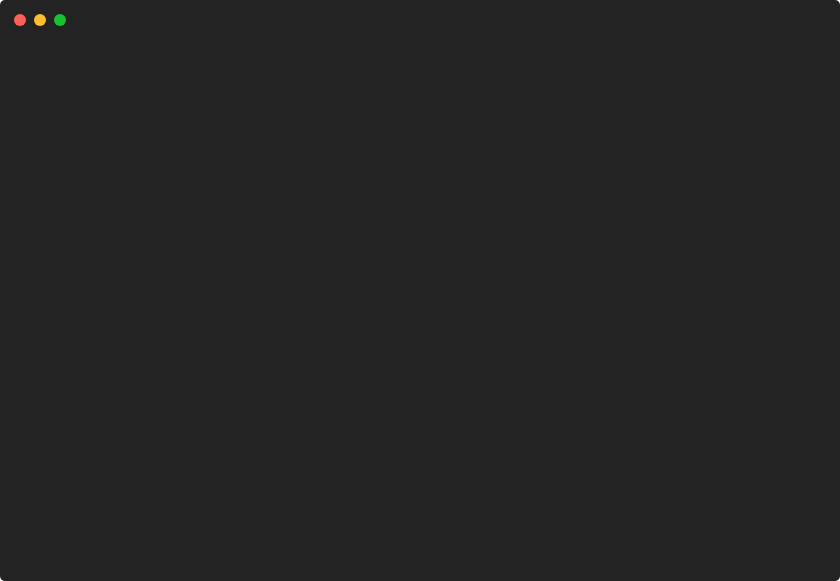
t = 0.00 s
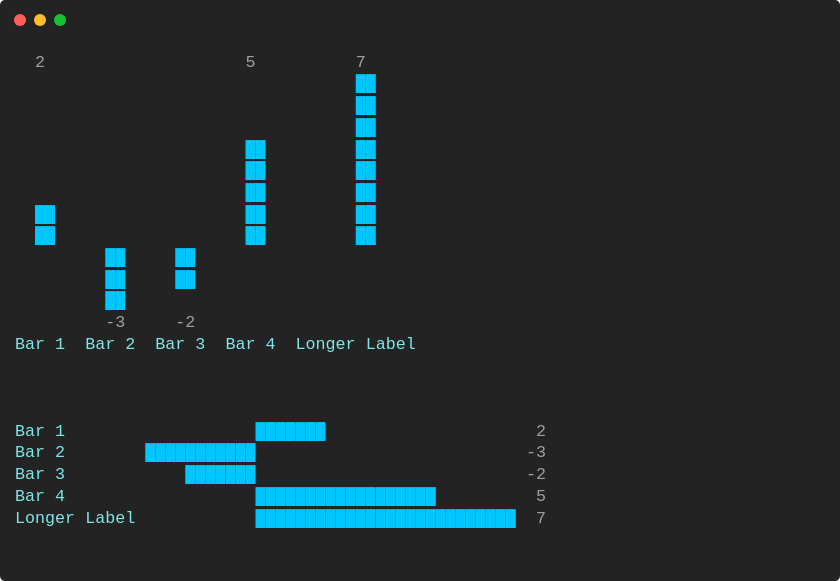
t = 0.84 s
t = 1.67 s: frame unchanged from t = 0.84 s, image omitted
t = 2.51 s: frame unchanged from t = 0.84 s, image omitted
t = 3.34 s: frame unchanged from t = 0.84 s, image omitted
t = 4.18 s: frame unchanged from t = 0.84 s, image omitted

The animated SVG that drew these frames (rendered in a browser with its animation timeline set to each time). Animation: 1 CSS @keyframes rule; one cycle of 5.01 s, repeats indefinitely.

<svg xmlns="http://www.w3.org/2000/svg" xmlns:xlink="http://www.w3.org/1999/xlink" width="840" height="581.04"><rect width="840" height="581.04" rx="5" ry="5" class="a"></rect><svg y="0%" x="0%"><circle cx="20" cy="20" r="6" class="b"></circle><circle cx="40" cy="20" r="6" class="c"></circle><circle cx="60" cy="20" r="6" class="d"></circle></svg><svg height="521.04" viewBox="0 0 80 52.104" width="800" x="15" xmlns="http://www.w3.org/2000/svg" xmlns:xlink="http://www.w3.org/1999/xlink" y="50"><style>.e, .g, .f {
	font-family:
			'Courier New'
			Roboto,
			Helvetica,
			Arial,
			sans-serif,
			'Apple Color Emoji',
			'Segoe UI Emoji' !important;
}.a{fill:rgb(35,35,35)}.b{fill:#ff5f58}.c{fill:#ffbd2e}.d{fill:#18c132}.e{font-family:'Courier New',Monaco,Consolas,Menlo,'Bitstream Vera Sans Mono','Powerline Symbols',monospace}.f{fill:rgb(160,160,160);white-space:pre}.g{fill:rgb(255,241,0);font-weight:bold;white-space:pre}.h{fill:rgb(0,198,255);white-space:pre}.i{fill:rgb(126,231,233);white-space:pre}.j{fill:transparent}.l{animation-duration:5.012861s;animation-iteration-count:infinite;animation-name:k;animation-timing-function:steps(1,end)}@keyframes k{0%{transform:translateX(-0px)}0.2%{transform:translateX(-80px)}0.3%{transform:translateX(-160px)}0.3%{transform:translateX(-240px)}0.3%{transform:translateX(-320px)}0.3%{transform:translateX(-400px)}100%{transform:translateX(-480px)}}</style><g font-family="'Courier New',Monaco, Consolas, Menlo, &#x27;Bitstream Vera Sans Mono&#x27;, &#x27;Powerline Symbols&#x27;, monospace" font-size="1.67" class="e"><defs><symbol id="1"><text x="0" y="1.67" class="f">#</text><text x="2.004" y="1.67" class="g">Chart</text><text x="8.016" y="1.67" class="g">example</text><text x="16.032" y="1.67" class="g">with</text><text x="21.041999999999998" y="1.67" class="g">mixed</text><text x="27.054" y="1.67" class="g">values</text><text x="34.068" y="1.67" class="g">(note</text><text x="40.08" y="1.67" class="g">screen</text><text x="47.093999999999994" y="1.67" class="g">space</text><text x="53.105999999999995" y="1.67" class="g">usage</text><text x="59.117999999999995" y="1.67" class="g">in</text><text x="62.123999999999995" y="1.67" class="g">case</text><text x="67.134" y="1.67" class="g">when</text><text x="72.14399999999999" y="1.67" class="g">ABSOLUTE</text></symbol><symbol id="2"><text x="1.002" y="1.67" class="g">values</text><text x="8.016" y="1.67" class="g">of</text><text x="11.021999999999998" y="1.67" class="g">negative</text><text x="20.04" y="1.67" class="g">and</text><text x="24.048" y="1.67" class="g">positive</text><text x="33.065999999999995" y="1.67" class="g">parts</text><text x="39.077999999999996" y="1.67" class="g">are</text><text x="43.086" y="1.67" class="g">differ</text><text x="50.1" y="1.67" class="g">too</text><text x="54.108" y="1.67" class="g">much)</text></symbol><symbol id="3"><text x="2.004" y="1.67" class="f">2</text><text x="23.045999999999996" y="1.67" class="f">5</text><text x="34.068" y="1.67" class="f">7</text></symbol><symbol id="4"><text x="34.068" y="1.67" class="h">██</text></symbol><symbol id="5"><text x="23.045999999999996" y="1.67" class="h">██</text><text x="34.068" y="1.67" class="h">██</text></symbol><symbol id="6"><text x="2.004" y="1.67" class="h">██</text><text x="23.045999999999996" y="1.67" class="h">██</text><text x="34.068" y="1.67" class="h">██</text></symbol><symbol id="7"><text x="9.017999999999999" y="1.67" class="h">██</text><text x="16.032" y="1.67" class="h">██</text></symbol><symbol id="8"><text x="9.017999999999999" y="1.67" class="h">██</text></symbol><symbol id="9"><text x="9.017999999999999" y="1.67" class="f">-3</text><text x="16.032" y="1.67" class="f">-2</text></symbol><symbol id="10"><text x="0" y="1.67" class="i">Bar</text><text x="4.008" y="1.67" class="i">1</text><text x="7.013999999999999" y="1.67" class="i">Bar</text><text x="11.021999999999998" y="1.67" class="i">2</text><text x="14.027999999999999" y="1.67" class="i">Bar</text><text x="18.035999999999998" y="1.67" class="i">3</text><text x="21.041999999999998" y="1.67" class="i">Bar</text><text x="25.05" y="1.67" class="i">4</text><text x="28.055999999999997" y="1.67" class="i">Longer</text><text x="35.06999999999999" y="1.67" class="i">Label</text></symbol><symbol id="11"><text x="0" y="1.67" class="i">Bar</text><text x="4.008" y="1.67" class="i">1</text><text x="24.048" y="1.67" class="h">███████</text><text x="52.104" y="1.67" class="f">2</text></symbol><symbol id="12"><text x="0" y="1.67" class="i">Bar</text><text x="4.008" y="1.67" class="i">2</text><text x="13.026" y="1.67" class="h">███████████</text><text x="51.102" y="1.67" class="f">-3</text></symbol><symbol id="13"><text x="0" y="1.67" class="i">Bar</text><text x="4.008" y="1.67" class="i">3</text><text x="17.034" y="1.67" class="h">███████</text><text x="51.102" y="1.67" class="f">-2</text></symbol><symbol id="14"><text x="0" y="1.67" class="i">Bar</text><text x="4.008" y="1.67" class="i">4</text><text x="24.048" y="1.67" class="h">██████████████████</text><text x="52.104" y="1.67" class="f">5</text></symbol><symbol id="15"><text x="0" y="1.67" class="i">Longer</text><text x="7.013999999999999" y="1.67" class="i">Label</text><text x="24.048" y="1.67" class="h">██████████████████████████</text><text x="52.104" y="1.67" class="f">7</text></symbol><symbol id="a"><rect height="24" width="80" x="0" y="0" class="j"></rect></symbol></defs><rect height="52.104" width="80" class="a"></rect><g class="l"><svg x="0" y="0" width="560"><svg x="0"><use xlink:href="#a"></use></svg><svg x="80"><use xlink:href="#a"></use><use xlink:href="#1" y="2.171"></use><use xlink:href="#2" y="4.342"></use></svg><svg x="160"><use xlink:href="#a"></use><use xlink:href="#1" y="2.171"></use><use xlink:href="#2" y="4.342"></use><use xlink:href="#3" y="8.684"></use><use xlink:href="#4" y="10.855"></use><use xlink:href="#4" y="13.026"></use><use xlink:href="#4" y="15.197"></use><use xlink:href="#5" y="17.368"></use><use xlink:href="#5" y="19.539"></use><use xlink:href="#5" y="21.71"></use><use xlink:href="#6" y="23.880999999999997"></use><use xlink:href="#6" y="26.052"></use><use xlink:href="#7" y="28.223000000000003"></use><use xlink:href="#7" y="30.394"></use><use xlink:href="#8" y="32.565"></use><use xlink:href="#9" y="34.736"></use></svg><svg x="240"><use xlink:href="#a"></use><use xlink:href="#1" y="2.171"></use><use xlink:href="#2" y="4.342"></use><use xlink:href="#3" y="8.684"></use><use xlink:href="#4" y="10.855"></use><use xlink:href="#4" y="13.026"></use><use xlink:href="#4" y="15.197"></use><use xlink:href="#5" y="17.368"></use><use xlink:href="#5" y="19.539"></use><use xlink:href="#5" y="21.71"></use><use xlink:href="#6" y="23.880999999999997"></use><use xlink:href="#6" y="26.052"></use><use xlink:href="#7" y="28.223000000000003"></use><use xlink:href="#7" y="30.394"></use><use xlink:href="#8" y="32.565"></use><use xlink:href="#9" y="34.736"></use><use xlink:href="#10" y="36.907000000000004"></use><use xlink:href="#11" y="45.591"></use><use xlink:href="#12" y="47.76199999999999"></use><text x="0" y="51.603" class="i">Bar</text><text x="4.008" y="51.603" class="i">3</text><text x="17.034" y="51.603" class="h">█████</text></svg><svg x="320"><use xlink:href="#a"></use><use xlink:href="#2" y="0"></use><use xlink:href="#3" y="4.342"></use><use xlink:href="#4" y="6.513"></use><use xlink:href="#4" y="8.684"></use><use xlink:href="#4" y="10.855"></use><use xlink:href="#5" y="13.026"></use><use xlink:href="#5" y="15.197"></use><use xlink:href="#5" y="17.368"></use><use xlink:href="#6" y="19.539"></use><use xlink:href="#6" y="21.71"></use><use xlink:href="#7" y="23.880999999999997"></use><use xlink:href="#7" y="26.052"></use><use xlink:href="#8" y="28.223000000000003"></use><use xlink:href="#9" y="30.394"></use><use xlink:href="#10" y="32.565"></use><use xlink:href="#11" y="41.248999999999995"></use><use xlink:href="#12" y="43.42"></use><use xlink:href="#13" y="45.591"></use><use xlink:href="#14" y="47.76199999999999"></use><text x="0" y="51.603" class="i">Longer</text><text x="7.013999999999999" y="51.603" class="i">Label</text><text x="24.048" y="51.603" class="h">███████████████████</text></svg><svg x="400"><use xlink:href="#a"></use><use xlink:href="#3" y="0"></use><use xlink:href="#4" y="2.171"></use><use xlink:href="#4" y="4.342"></use><use xlink:href="#4" y="6.513"></use><use xlink:href="#5" y="8.684"></use><use xlink:href="#5" y="10.855"></use><use xlink:href="#5" y="13.026"></use><use xlink:href="#6" y="15.197"></use><use xlink:href="#6" y="17.368"></use><use xlink:href="#7" y="19.539"></use><use xlink:href="#7" y="21.71"></use><use xlink:href="#8" y="23.880999999999997"></use><use xlink:href="#9" y="26.052"></use><use xlink:href="#10" y="28.223000000000003"></use><use xlink:href="#11" y="36.907000000000004"></use><use xlink:href="#12" y="39.078"></use><use xlink:href="#13" y="41.248999999999995"></use><use xlink:href="#14" y="43.42"></use><use xlink:href="#15" y="45.591"></use></svg><svg x="480"><use xlink:href="#a"></use><use xlink:href="#4" y="0"></use><use xlink:href="#4" y="2.171"></use><use xlink:href="#5" y="4.342"></use><use xlink:href="#5" y="6.513"></use><use xlink:href="#5" y="8.684"></use><use xlink:href="#6" y="10.855"></use><use xlink:href="#6" y="13.026"></use><use xlink:href="#7" y="15.197"></use><use xlink:href="#7" y="17.368"></use><use xlink:href="#8" y="19.539"></use><use xlink:href="#9" y="21.71"></use><use xlink:href="#10" y="23.880999999999997"></use><use xlink:href="#11" y="32.565"></use><use xlink:href="#12" y="34.736"></use><use xlink:href="#13" y="36.907000000000004"></use><use xlink:href="#14" y="39.078"></use><use xlink:href="#15" y="41.248999999999995"></use><text x="0" y="49.431999999999995" class="f">Restarting</text><text x="11.021999999999998" y="49.431999999999995" class="f">animation...</text></svg></svg></g></g></svg></svg>
